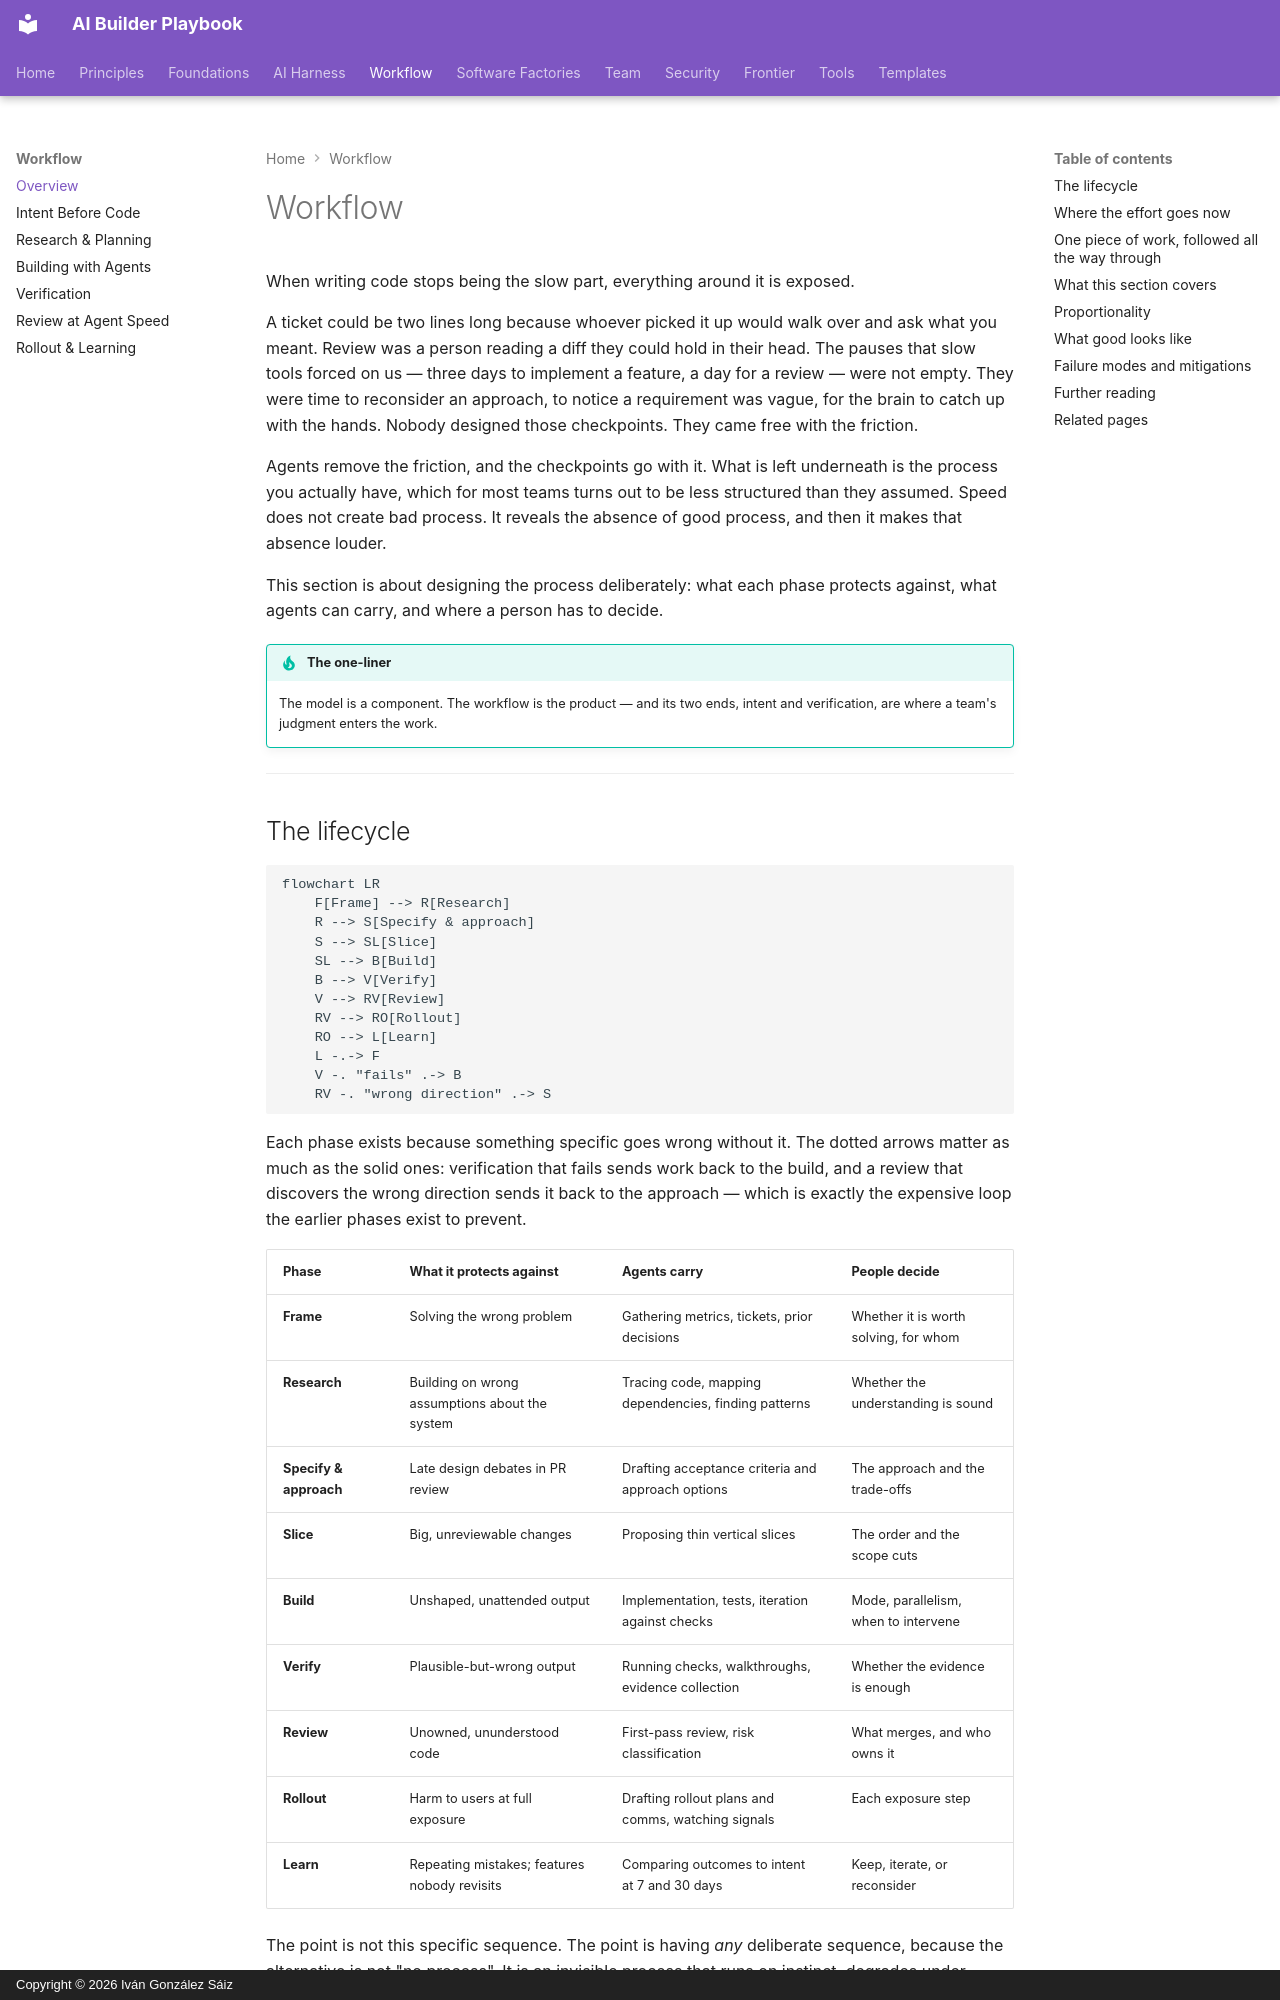

repository: dreamingechoes/ai-builder-playbook · page: workflow/index.html · generator: mkdocs · copyright: Copyright © 2026 Iván González Sáiz

---
title: Workflow
description: How a piece of work moves from a vague idea to a measured result when agents do most of the typing — and where people decide along the way.
---

# Workflow

When writing code stops being the slow part, everything around it is exposed.

A ticket could be two lines long because whoever picked it up would walk over and ask what you meant. Review was a person reading a diff they could hold in their head. The pauses that slow tools forced on us — three days to implement a feature, a day for a review — were not empty. They were time to reconsider an approach, to notice a requirement was vague, for the brain to catch up with the hands. Nobody designed those checkpoints. They came free with the friction.

Agents remove the friction, and the checkpoints go with it. What is left underneath is the process you actually have, which for most teams turns out to be less structured than they assumed. Speed does not create bad process. It reveals the absence of good process, and then it makes that absence louder.

This section is about designing the process deliberately: what each phase protects against, what agents can carry, and where a person has to decide.

!!! tip "The one-liner"
    The model is a component. The workflow is the product — and its two ends, intent and verification, are where a team's judgment enters the work.

---

## The lifecycle

```mermaid
flowchart LR
    F[Frame] --> R[Research]
    R --> S[Specify & approach]
    S --> SL[Slice]
    SL --> B[Build]
    B --> V[Verify]
    V --> RV[Review]
    RV --> RO[Rollout]
    RO --> L[Learn]
    L -.-> F
    V -. "fails" .-> B
    RV -. "wrong direction" .-> S
```

Each phase exists because something specific goes wrong without it. The dotted arrows matter as much as the solid ones: verification that fails sends work back to the build, and a review that discovers the wrong direction sends it back to the approach — which is exactly the expensive loop the earlier phases exist to prevent.

| Phase                  | What it protects against                       | Agents carry                                         | People decide                         |
| ---------------------- | ---------------------------------------------- | ---------------------------------------------------- | ------------------------------------- |
| **Frame**              | Solving the wrong problem                      | Gathering metrics, tickets, prior decisions          | Whether it is worth solving, for whom |
| **Research**           | Building on wrong assumptions about the system | Tracing code, mapping dependencies, finding patterns | Whether the understanding is sound    |
| **Specify & approach** | Late design debates in PR review               | Drafting acceptance criteria and approach options    | The approach and the trade-offs       |
| **Slice**              | Big, unreviewable changes                      | Proposing thin vertical slices                       | The order and the scope cuts          |
| **Build**              | Unshaped, unattended output                    | Implementation, tests, iteration against checks      | Mode, parallelism, when to intervene  |
| **Verify**             | Plausible-but-wrong output                     | Running checks, walkthroughs, evidence collection    | Whether the evidence is enough        |
| **Review**             | Unowned, ununderstood code                     | First-pass review, risk classification               | What merges, and who owns it          |
| **Rollout**            | Harm to users at full exposure                 | Drafting rollout plans and comms, watching signals   | Each exposure step                    |
| **Learn**              | Repeating mistakes; features nobody revisits   | Comparing outcomes to intent at 7 and 30 days        | Keep, iterate, or reconsider          |

The point is not this specific sequence. The point is having *any* deliberate sequence, because the alternative is not "no process". It is an invisible process that runs on instinct, degrades under pressure, and cannot be inspected or improved.

---
